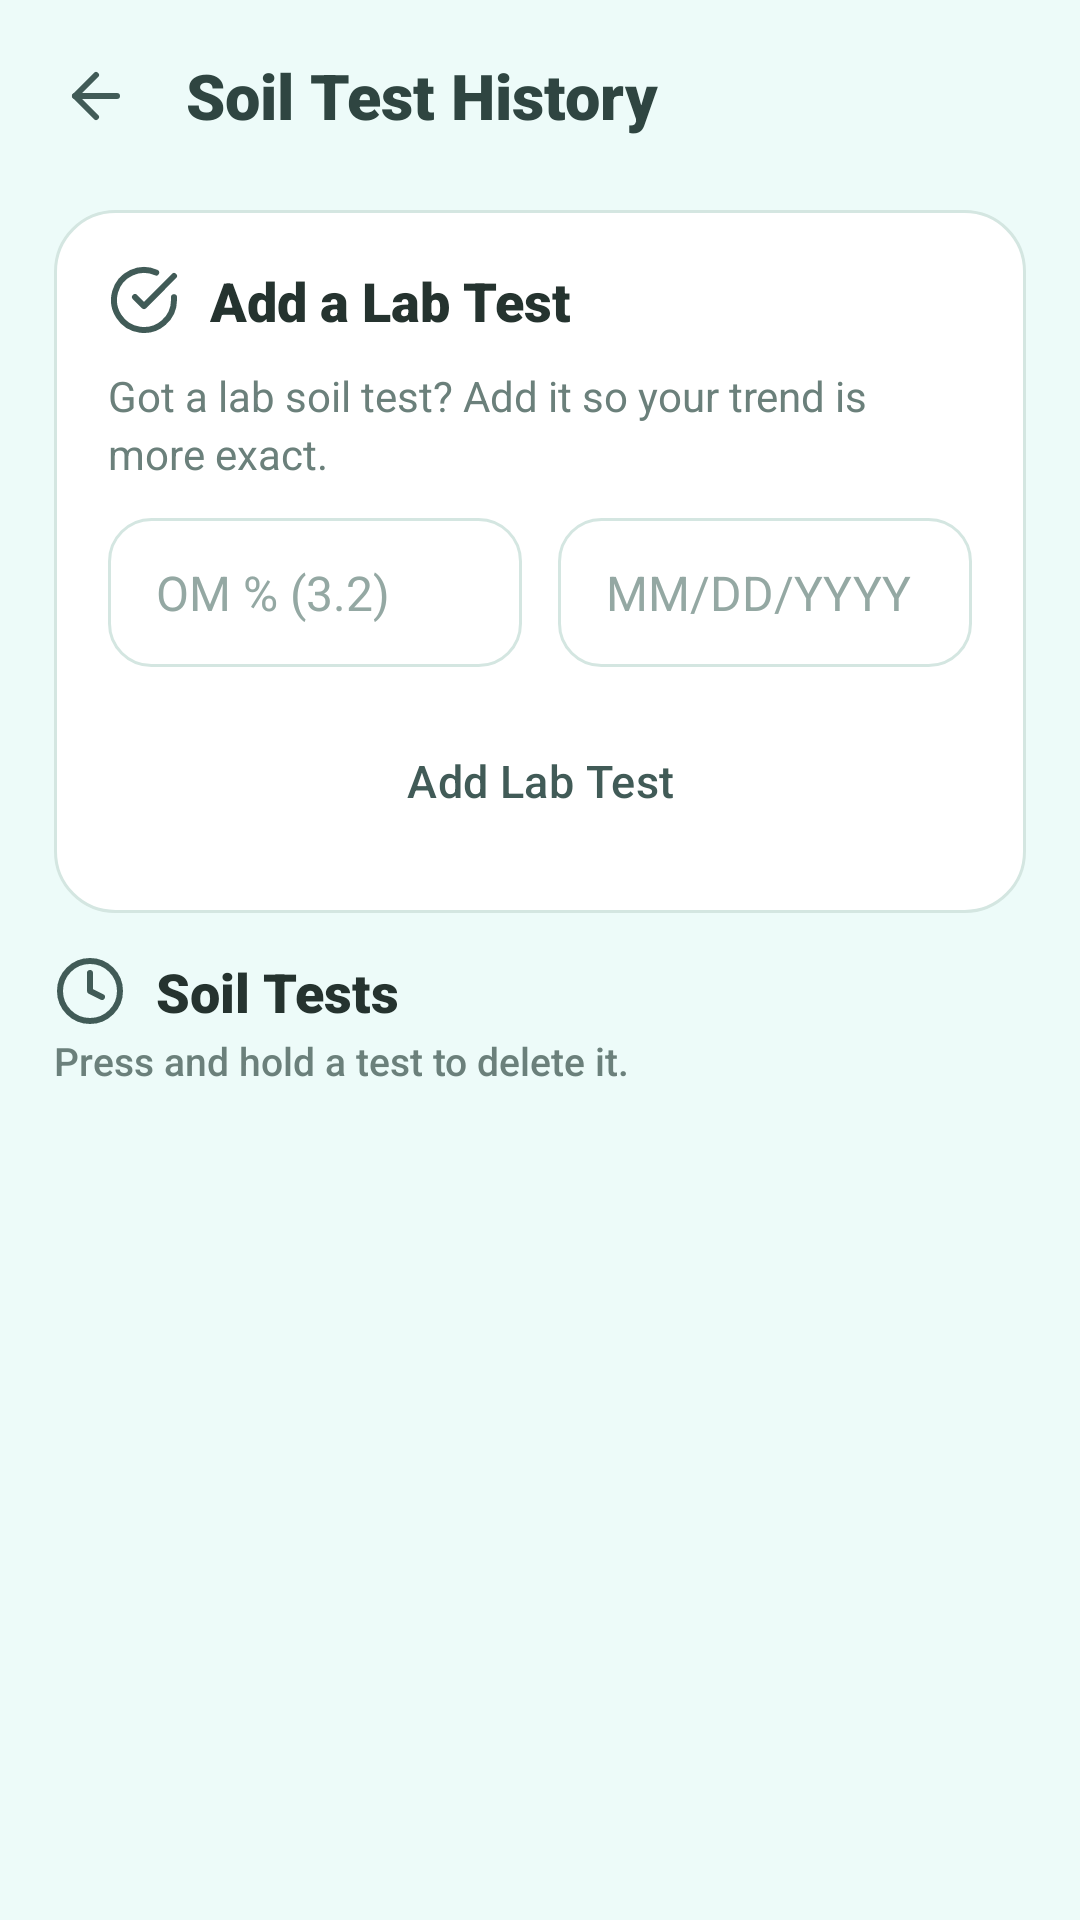

The Android layout XML behind this screen, and the referenced resources:
<!-- AndroidManifest.xml: application theme Theme.SoilMetrics -->
<!-- res/layout/activity_history.xml -->
<?xml version="1.0" encoding="utf-8"?>
<LinearLayout xmlns:android="http://schemas.android.com/apk/res/android"
    xmlns:app="http://schemas.android.com/apk/res-auto"
    android:layout_width="match_parent"
    android:layout_height="match_parent"
    android:background="@color/mint"
    android:fitsSystemWindows="true"
    android:orientation="vertical">

    
    <LinearLayout style="@style/TitleBar">

        <ImageButton style="@style/BackButton" />

        <TextView
            android:id="@+id/titleBar"
            style="@style/TitleText"
            android:text="Soil Test History" />
    </LinearLayout>

    <LinearLayout
        android:layout_width="match_parent"
        android:layout_height="0dp"
        android:layout_weight="1"
        android:orientation="vertical"
        android:paddingStart="18dp"
        android:paddingTop="6dp"
        android:paddingEnd="18dp">

        
        <LinearLayout style="@style/Card">

            <TextView
                style="@style/CardTitle"
                android:drawableStart="@drawable/ic_check_circle"
                android:text="Add a Lab Test" />

            <TextView
                style="@style/BodyText"
                android:text="Got a lab soil test? Add it so your trend is more exact."
                android:textColor="@color/muted"
                android:textSize="14sp" />

            <LinearLayout
                android:layout_width="match_parent"
                android:layout_height="wrap_content"
                android:layout_marginTop="12dp"
                android:orientation="horizontal">

                <EditText
                    android:id="@+id/labOmBox"
                    android:layout_width="0dp"
                    android:layout_height="wrap_content"
                    android:layout_marginEnd="6dp"
                    android:layout_weight="1"
                    android:hint="OM % (3.2)"
                    android:inputType="numberDecimal" />

                <EditText
                    android:id="@+id/labDateBox"
                    android:layout_width="0dp"
                    android:layout_height="wrap_content"
                    android:layout_marginStart="6dp"
                    android:layout_weight="1"
                    android:hint="MM/DD/YYYY"
                    android:inputType="date" />
            </LinearLayout>

            <Button
                style="@style/GhostButton"
                android:layout_width="match_parent"
                android:layout_height="wrap_content"
                android:layout_marginTop="12dp"
                android:onClick="addLabTest"
                android:text="Add Lab Test"
                app:icon="@drawable/ic_plus" />
        </LinearLayout>

        <TextView
            android:id="@+id/historyTitle"
            style="@style/CardTitle"
            android:layout_marginBottom="2dp"
            android:drawableStart="@drawable/ic_history"
            android:text="Soil Tests" />

        <TextView
            style="@style/Label"
            android:layout_marginTop="0dp"
            android:text="Press and hold a test to delete it." />

        <ListView
            android:id="@+id/sampleList"
            android:layout_width="match_parent"
            android:layout_height="0dp"
            android:layout_weight="1"
            android:divider="@android:color/transparent"
            android:dividerHeight="10dp"
            android:paddingBottom="12dp"
            android:clipToPadding="false" />
    </LinearLayout>

</LinearLayout>
<!-- resources referenced by this layout -->
<resources>
  <color name="mint">#EDFBF9</color>
  <color name="muted">#6B807B</color>
  <style name="BodyText">
          <item name="android:layout_width">match_parent</item>
          <item name="android:layout_height">wrap_content</item>
          <item name="android:textSize">15sp</item>
          <item name="android:textColor">@color/ink</item>
          <item name="android:lineSpacingExtra">3dp</item>
      </style>
  <style name="Card">
          <item name="android:layout_width">match_parent</item>
          <item name="android:layout_height">wrap_content</item>
          <item name="android:orientation">vertical</item>
          <item name="android:padding">18dp</item>
          <item name="android:layout_marginBottom">14dp</item>
          <item name="android:background">@drawable/card_back</item>
      </style>
  <color name="forest">#415B57</color>
  <color name="ink">#25332F</color>
  <!-- drawable card_back (drawable) -->
  <?xml version="1.0" encoding="utf-8"?>
  <shape xmlns:android="http://schemas.android.com/apk/res/android">
      <solid android:color="@color/white" />
      <corners android:radius="20dp" />
      <stroke android:width="1dp" android:color="@color/line" />
  </shape>
  <color name="forest_dark">#2F4541</color>
  <color name="white">#FFFFFFFF</color>
  <color name="peach">#FFC3A1</color>
  <style name="FarmSpinner" parent="Widget.AppCompat.Spinner">
          <item name="android:background">@drawable/spinner_back</item>
          <item name="android:popupBackground">@drawable/popup_back</item>
          <item name="android:paddingEnd">40dp</item>
      </style>
  <style name="FarmDialog" parent="ThemeOverlay.MaterialComponents.Dialog.Alert">
          <item name="android:windowBackground">@drawable/dialog_back</item>
          <item name="colorPrimary">@color/forest</item>
          <item name="colorAccent">@color/forest</item>
          <item name="android:textColorPrimary">@color/ink</item>
          <item name="android:textColorSecondary">@color/muted</item>
      </style>
  <color name="line">#D4E6E1</color>
  <!-- drawable input_back (drawable) -->
  <?xml version="1.0" encoding="utf-8"?>
  <selector xmlns:android="http://schemas.android.com/apk/res/android">
      <item android:drawable="@drawable/input_focused" android:state_focused="true" />
      <item android:drawable="@drawable/input_normal" />
  </selector>
  <!-- drawable spinner_back (drawable) -->
  <?xml version="1.0" encoding="utf-8"?>
  <layer-list xmlns:android="http://schemas.android.com/apk/res/android">
      <item android:drawable="@drawable/input_normal" />
      <item
          android:width="20dp"
          android:height="20dp"
          android:drawable="@drawable/ic_down"
          android:gravity="end|center_vertical"
          android:right="14dp" />
  </layer-list>
  <!-- drawable dialog_back (drawable) -->
  <?xml version="1.0" encoding="utf-8"?>
  <inset xmlns:android="http://schemas.android.com/apk/res/android"
      android:insetLeft="24dp"
      android:insetRight="24dp">
      <shape>
          <solid android:color="@color/white" />
          <corners android:radius="22dp" />
          <stroke android:width="1dp" android:color="@color/line" />
      </shape>
  </inset>
  <!-- drawable input_focused (drawable) -->
  <?xml version="1.0" encoding="utf-8"?>
  <shape xmlns:android="http://schemas.android.com/apk/res/android">
      <solid android:color="@color/white" />
      <corners android:radius="14dp" />
      <stroke android:width="2dp" android:color="@color/forest" />
  </shape>
  <!-- drawable input_normal (drawable) -->
  <?xml version="1.0" encoding="utf-8"?>
  <shape xmlns:android="http://schemas.android.com/apk/res/android">
      <solid android:color="@color/white" />
      <corners android:radius="14dp" />
      <stroke android:width="1dp" android:color="@color/line" />
  </shape>
</resources>
